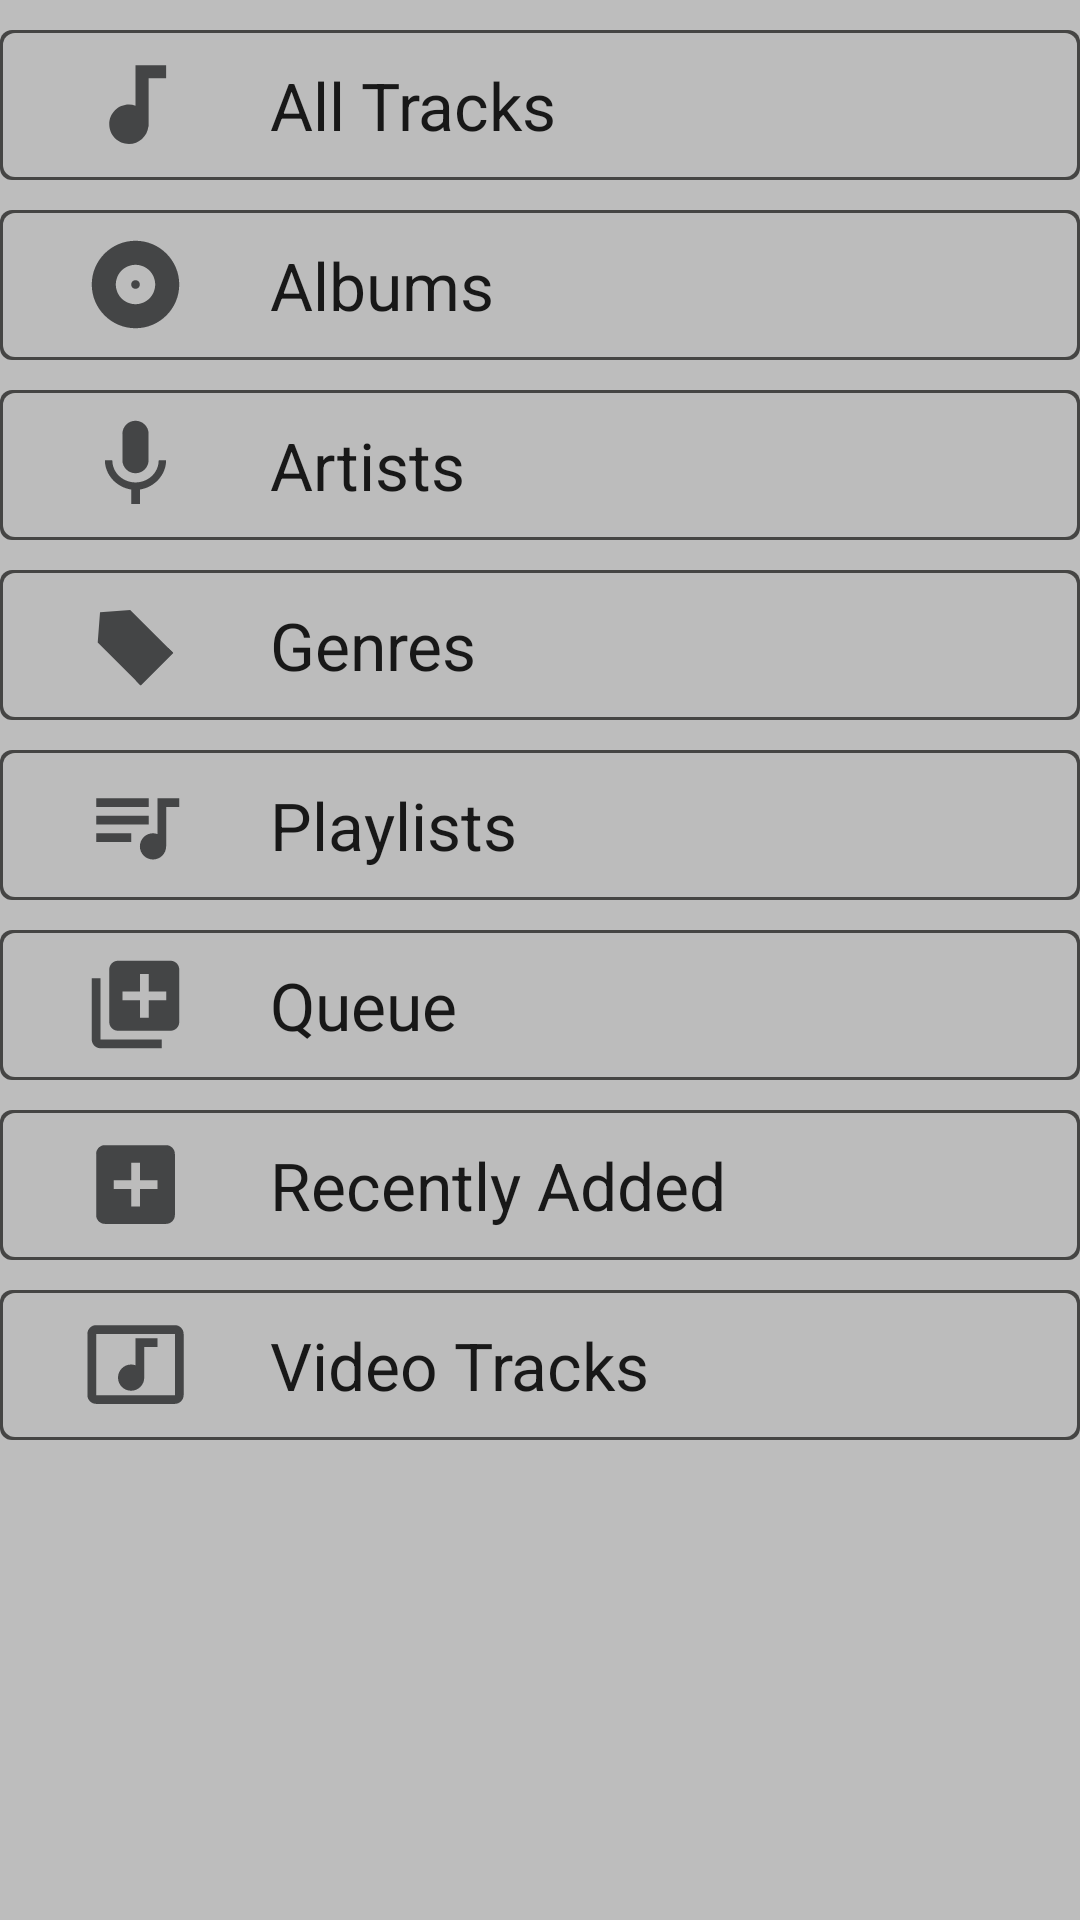

Write the Android layout XML for this screen, with the resource values it uses.
<!-- AndroidManifest.xml: application theme AppThemeLight -->
<!-- res/layout/fragment_library.xml -->
<ScrollView xmlns:android="http://schemas.android.com/apk/res/android"
    xmlns:app="http://schemas.android.com/apk/res-auto"
    xmlns:tools="http://schemas.android.com/tools"
    android:layout_width="match_parent"
    android:layout_height="match_parent">
    <LinearLayout
        android:layout_width="match_parent"
        android:layout_height="match_parent"
        android:orientation="vertical"
        tools:context=".outerlayer.view.fragments.NavLibraryFragment">

        <LinearLayout
            android:id="@+id/leadItem_allSongs"
            android:layout_width="match_parent"
            android:layout_height="50dp"
            android:layout_marginTop="10dp"
            android:orientation="horizontal"
            android:weightSum="1"
            android:background="?listItemBackground">

            <ImageView
                android:layout_width="0dp"
                android:layout_height="wrap_content"
                android:layout_gravity="center_vertical"
                android:layout_weight="0.25"
                android:minHeight="35dp"
                android:tint="?iconTint"
                app:srcCompat="@drawable/icon_audiotrack" />

            <TextView
                android:layout_width="0dp"
                android:layout_height="wrap_content"
                android:layout_gravity="center_vertical"
                android:layout_weight="0.75"
                android:text="All Tracks"
                android:textAppearance="?android:textAppearanceLarge" />

        </LinearLayout>

        <LinearLayout
            android:id="@+id/leadItem_albums"
            android:layout_width="match_parent"
            android:layout_height="50dp"
            android:layout_marginTop="10dp"
            android:orientation="horizontal"
            android:weightSum="1"
            android:background="?listItemBackground">

            <ImageView
                android:layout_width="0dp"
                android:layout_height="wrap_content"
                android:layout_gravity="center_vertical"
                android:layout_weight="0.25"
                android:minHeight="35dp"
                android:tint="?iconTint"
                app:srcCompat="@drawable/icon_albumcircle" />

            <TextView
                android:layout_width="0dp"
                android:layout_height="wrap_content"
                android:layout_gravity="center_vertical"
                android:layout_weight="0.75"
                android:text="Albums"
                android:textAppearance="?android:textAppearanceLarge" />

        </LinearLayout>

        <LinearLayout
            android:id="@+id/leadItem_artists"
            android:layout_width="match_parent"
            android:layout_height="50dp"
            android:layout_marginTop="10dp"
            android:orientation="horizontal"
            android:weightSum="1"
            android:background="?listItemBackground">

            <ImageView
                android:layout_width="0dp"
                android:layout_height="wrap_content"
                android:layout_gravity="center_vertical"
                android:layout_weight="0.25"
                android:minHeight="35dp"
                android:tint="?iconTint"
                app:srcCompat="@drawable/icon_mic" />

            <TextView
                android:layout_width="0dp"
                android:layout_height="wrap_content"
                android:layout_gravity="center_vertical"
                android:layout_weight="0.75"
                android:text="Artists"
                android:textAppearance="?android:textAppearanceLarge" />

        </LinearLayout>

        <LinearLayout
            android:id="@+id/leadItem_genres"
            android:layout_width="match_parent"
            android:layout_height="50dp"
            android:layout_marginTop="10dp"
            android:orientation="horizontal"
            android:weightSum="1"
            android:background="?listItemBackground">

            <ImageView
                android:layout_width="0dp"
                android:layout_height="wrap_content"
                android:layout_gravity="center_vertical"
                android:layout_weight="0.25"
                android:minHeight="35dp"
                android:tint="?iconTint"
                app:srcCompat="@drawable/icon_genre" />

            <TextView
                android:layout_width="0dp"
                android:layout_height="wrap_content"
                android:layout_gravity="center_vertical"
                android:layout_weight="0.75"
                android:text="Genres"
                android:textAppearance="?android:textAppearanceLarge" />

        </LinearLayout>

        <LinearLayout
            android:id="@+id/leadItem_playlists"
            android:layout_width="match_parent"
            android:layout_height="50dp"
            android:layout_marginTop="10dp"
            android:orientation="horizontal"
            android:weightSum="1"
            android:background="?listItemBackground">

            <ImageView
                android:layout_width="0dp"
                android:layout_height="wrap_content"
                android:layout_gravity="center_vertical"
                android:layout_weight="0.25"
                android:minHeight="35dp"
                android:tint="?iconTint"
                app:srcCompat="@drawable/icon_playlist" />

            <TextView
                android:layout_width="0dp"
                android:layout_height="wrap_content"
                android:layout_gravity="center_vertical"
                android:layout_weight="0.75"
                android:text="Playlists"
                android:textAppearance="?android:textAppearanceLarge" />

        </LinearLayout>

        <LinearLayout
            android:id="@+id/leadItem_queue"
            android:layout_width="match_parent"
            android:layout_height="50dp"
            android:layout_marginTop="10dp"
            android:orientation="horizontal"
            android:weightSum="1"
            android:background="?listItemBackground">

            <ImageView
                android:layout_width="0dp"
                android:layout_height="wrap_content"
                android:layout_gravity="center_vertical"
                android:layout_weight="0.25"
                android:minHeight="35dp"
                android:tint="?iconTint"
                app:srcCompat="@drawable/icon_queue" />

            <TextView
                android:layout_width="0dp"
                android:layout_height="wrap_content"
                android:layout_gravity="center_vertical"
                android:layout_weight="0.75"
                android:text="Queue"
                android:textAppearance="?android:textAppearanceLarge" />

        </LinearLayout>

        <LinearLayout
            android:id="@+id/leadItem_topRated"
            android:layout_width="match_parent"
            android:layout_height="50dp"
            android:layout_marginTop="10dp"
            android:orientation="horizontal"
            android:weightSum="1"
            android:background="?listItemBackground"
            android:visibility="gone">

            <ImageView
                android:layout_width="0dp"
                android:layout_height="wrap_content"
                android:layout_gravity="center_vertical"
                android:layout_weight="0.25"
                android:minHeight="35dp"
                android:tint="?iconTint"
                app:srcCompat="@drawable/icon_toprated" />

            <TextView
                android:layout_width="0dp"
                android:layout_height="wrap_content"
                android:layout_gravity="center_vertical"
                android:layout_weight="0.75"
                android:text="Top Rated"
                android:textAppearance="?android:textAppearanceLarge" />

        </LinearLayout>

        <LinearLayout
            android:id="@+id/leadItem_recentlyAdded"
            android:layout_width="match_parent"
            android:layout_height="50dp"
            android:layout_marginTop="10dp"
            android:orientation="horizontal"
            android:weightSum="1"
            android:background="?listItemBackground">

            <ImageView
                android:layout_width="0dp"
                android:layout_height="wrap_content"
                android:layout_gravity="center_vertical"
                android:layout_weight="0.25"
                android:minHeight="35dp"
                android:tint="?iconTint"
                app:srcCompat="@drawable/icon_recentlyadded" />

            <TextView
                android:layout_width="0dp"
                android:layout_height="wrap_content"
                android:layout_gravity="center_vertical"
                android:layout_weight="0.75"
                android:text="Recently Added"
                android:textAppearance="?android:textAppearanceLarge" />

        </LinearLayout>

        <LinearLayout
            android:id="@+id/leadItem_videoTracks"
            android:layout_width="match_parent"
            android:layout_height="50dp"
            android:layout_marginTop="10dp"
            android:orientation="horizontal"
            android:weightSum="1"
            android:background="?listItemBackground">

            <ImageView
                android:layout_width="0dp"
                android:layout_height="wrap_content"
                android:layout_gravity="center_vertical"
                android:layout_weight="0.25"
                android:minHeight="35dp"
                android:tint="?iconTint"
                app:srcCompat="@drawable/icond_videotrack" />

            <TextView
                android:layout_width="0dp"
                android:layout_height="wrap_content"
                android:layout_gravity="center_vertical"
                android:layout_weight="0.75"
                android:text="Video Tracks"
                android:textAppearance="?android:textAppearanceLarge" />

        </LinearLayout>

    </LinearLayout>

</ScrollView>
<!-- resources referenced by this layout -->
<resources>
  <!-- drawable icon_audiotrack (drawable) -->
  <vector xmlns:android="http://schemas.android.com/apk/res/android"
          android:width="24dp"
          android:height="24dp"
          android:viewportWidth="24.0"
          android:viewportHeight="24.0">
      <path
          android:fillColor="#fffcfc"
          android:pathData="M12,3v9.28c-0.47,-0.17 -0.97,-0.28 -1.5,-0.28C8.01,12 6,14.01 6,16.5S8.01,21 10.5,21c2.31,0 4.2,-1.75 4.45,-4H15V6h4V3h-7z"/>
  </vector>
  <!-- drawable icon_playlist (drawable) -->
  <vector xmlns:android="http://schemas.android.com/apk/res/android"
          android:width="24dp"
          android:height="24dp"
          android:viewportWidth="24.0"
          android:viewportHeight="24.0">
      <path
          android:fillColor="#fffcfc"
          android:pathData="M15,6L3,6v2h12L15,6zM15,10L3,10v2h12v-2zM3,16h8v-2L3,14v2zM17,6v8.18c-0.31,-0.11 -0.65,-0.18 -1,-0.18 -1.66,0 -3,1.34 -3,3s1.34,3 3,3 3,-1.34 3,-3L19,8h3L22,6h-5z"/>
  </vector>
  <!-- drawable icon_queue (drawable) -->
  <vector xmlns:android="http://schemas.android.com/apk/res/android"
          android:width="24dp"
          android:height="24dp"
          android:viewportWidth="24.0"
          android:viewportHeight="24.0">
      <path
          android:fillColor="#fffcfc"
          android:pathData="M4,6L2,6v14c0,1.1 0.9,2 2,2h14v-2L4,20L4,6zM20,2L8,2c-1.1,0 -2,0.9 -2,2v12c0,1.1 0.9,2 2,2h12c1.1,0 2,-0.9 2,-2L22,4c0,-1.1 -0.9,-2 -2,-2zM19,11h-4v4h-2v-4L9,11L9,9h4L13,5h2v4h4v2z"/>
  </vector>
  <!-- drawable icon_recentlyadded (drawable) -->
  <vector xmlns:android="http://schemas.android.com/apk/res/android"
          android:width="24dp"
          android:height="24dp"
          android:viewportWidth="24.0"
          android:viewportHeight="24.0">
      <path
          android:fillColor="#fffcfc"
          android:pathData="M19,3L5,3c-1.11,0 -2,0.9 -2,2v14c0,1.1 0.89,2 2,2h14c1.1,0 2,-0.9 2,-2L21,5c0,-1.1 -0.9,-2 -2,-2zM17,13h-4v4h-2v-4L7,13v-2h4L11,7h2v4h4v2z"/>
  </vector>
  <!-- drawable icon_toprated (drawable) -->
  <vector xmlns:android="http://schemas.android.com/apk/res/android"
          android:width="24dp"
          android:height="24dp"
          android:viewportWidth="24.0"
          android:viewportHeight="24.0">
      <path
          android:fillColor="#fffcfc"
          android:pathData="M12,17.27L18.18,21l-1.64,-7.03L22,9.24l-7.19,-0.61L12,2 9.19,8.63 2,9.24l5.46,4.73L5.82,21z"/>
  </vector>
  <color name="colorPrimaryLightTheme">#607D8B</color>
  <color name="colorPrimaryDarkLightTheme">#455A64</color>
  <color name="colorAccentLightTheme">#0288D1</color>
  <color name="colorWindowbackgroundLightTheme">#BDBDBD</color>
  <style name="StateButtonStyleAppThemeLight" parent="Widget.AppCompat.Button">
          <item name="android:layout_margin">5dp</item>
          <item name="android:background">@drawable/custom_activedisable_button</item>
          <item name="android:textColor">@android:color/white</item>
      </style>
  <style name="AudoMedaControllerStyleLight" parent="Theme.AppCompat.Light">
          
          <item name="android:background">@color/colorPrimaryLightTheme</item>
      </style>
  <color name="color_default_folder_tint_Light">#676969</color>
  <color name="color_icons_tint_Light">#444546</color>
  <color name="list_items_background_selector_SelectedLight">#da67a3bf</color>
  <color name="list_items_background_selector_NotSelectedLight">#bcbcbc</color>
  <color name="customStateButton_active_state_activated">#4DD0E1</color>
  <color name="customStateButton_active_layer1">#72d4dc</color>
  <color name="customStateButton_active_layer2">#353e40</color>
</resources>
